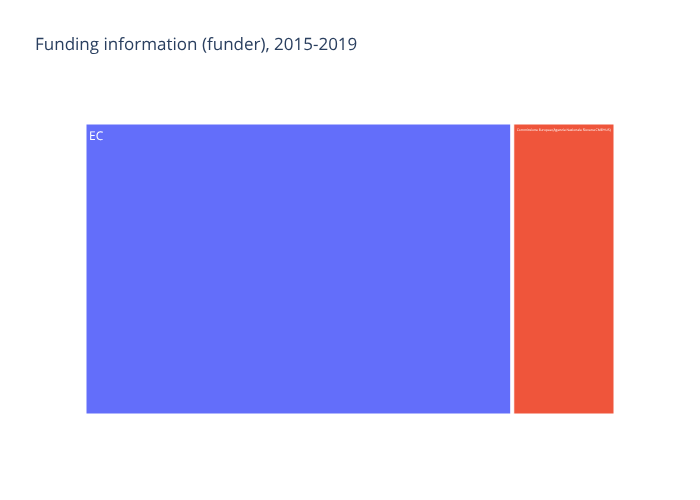

Source data for this figure (header and first rows):
funder, count
Commissione Europea (Agenzia Nazionale S…, 7
EC, 29
